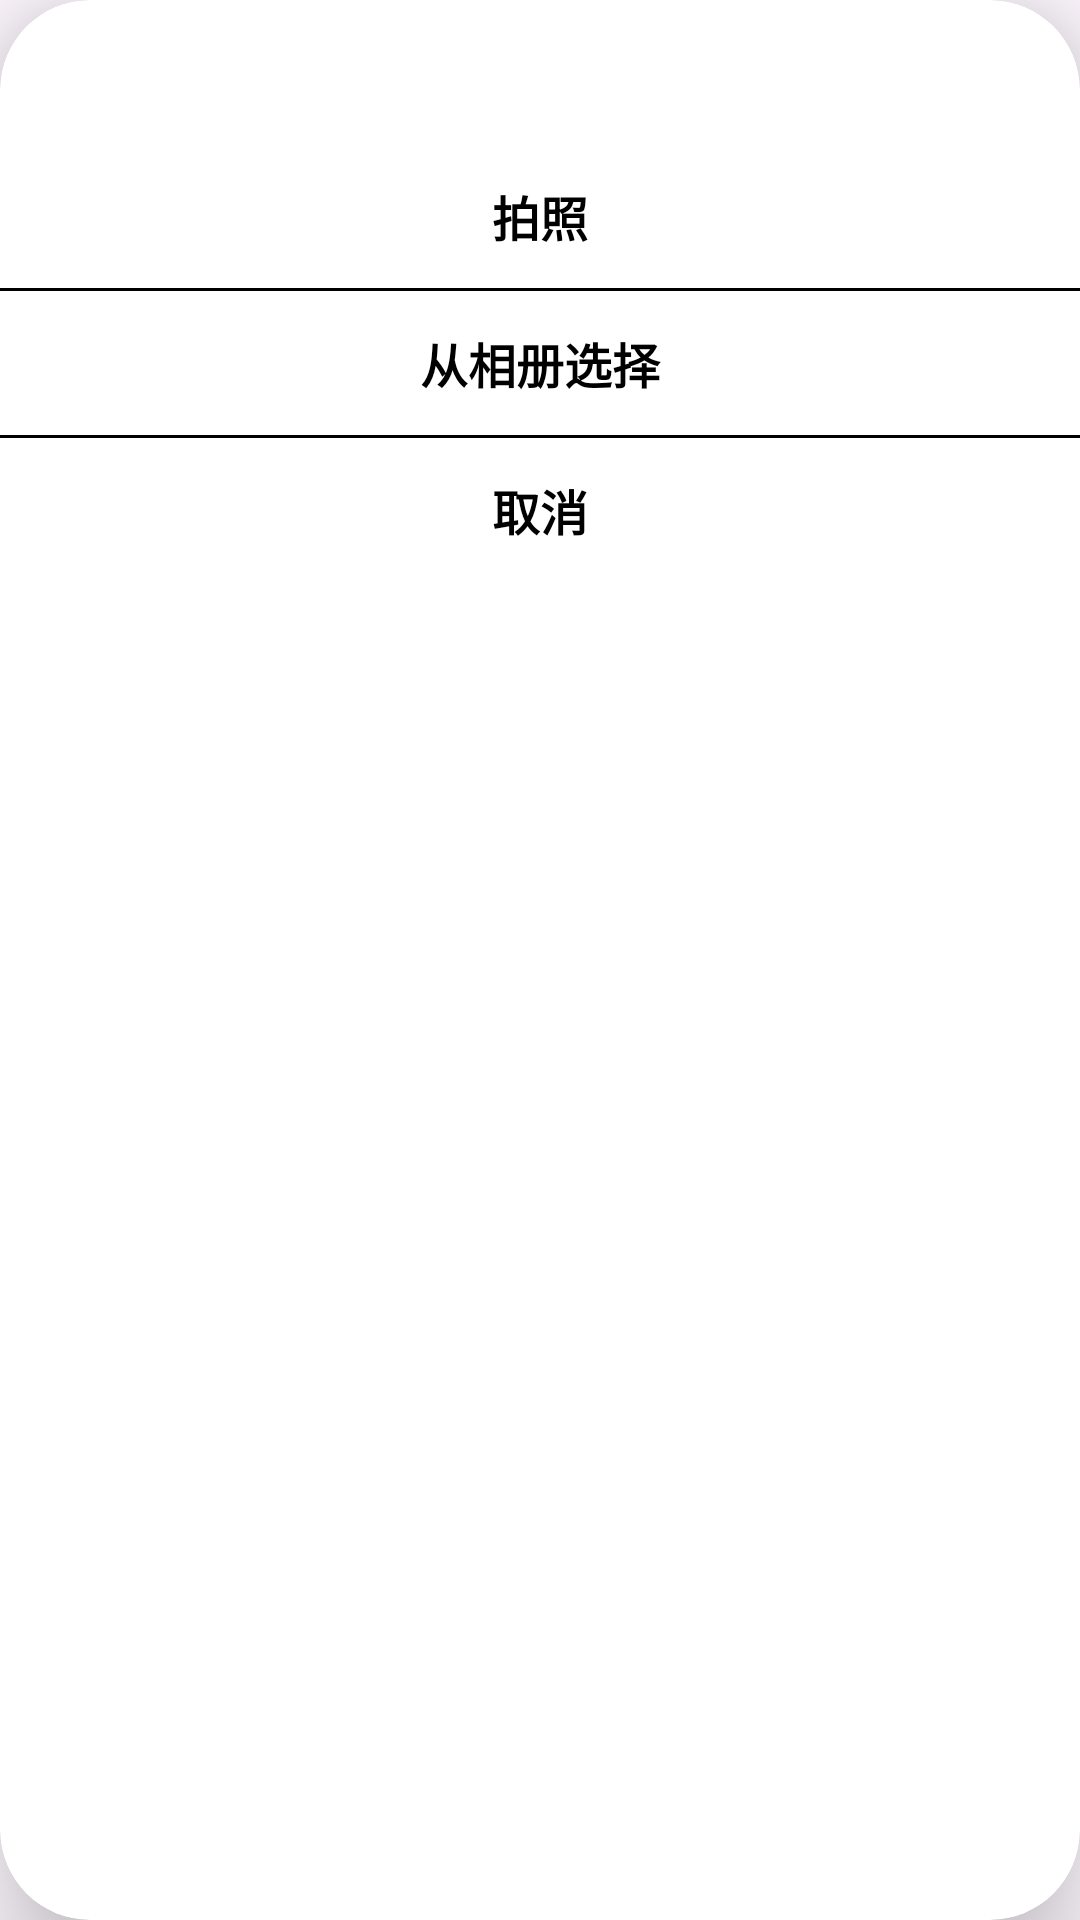

The Android layout XML behind this screen, and the referenced resources:
<!-- AndroidManifest.xml: application theme Theme.TTMS -->
<!-- res/layout/layout_bottomsheetdialog_select_photo.xml -->
<?xml version="1.0" encoding="utf-8"?>
<androidx.cardview.widget.CardView
    xmlns:android="http://schemas.android.com/apk/res/android"
    android:layout_width="match_parent"
    android:layout_height="194dp"
    xmlns:app="http://schemas.android.com/apk/res-auto"
    app:cardCornerRadius="30dp"
    app:cardElevation="20dp"
    android:layout_marginTop="16dp"
    style="@style/BottomSheetDialog"
    >
    <androidx.constraintlayout.widget.ConstraintLayout
        android:layout_width="match_parent"
        android:layout_height="match_parent"
        >

        <ImageView
            android:layout_width="match_parent"
            android:layout_height="36dp"
            app:layout_constraintStart_toStartOf="parent"
            app:layout_constraintTop_toTopOf="parent"
            android:layout_margin="12dp"
            android:src="@drawable/arrows"
            android:id="@+id/image_arrows_select_photo"
            />

        <TextView
            android:id="@+id/take_photo"
            android:layout_width="match_parent"
            android:layout_height="48dp"
            android:background="@drawable/select_photo_background"
            android:gravity="center"
            android:text="拍照"
            android:textColor="@color/black"
            android:textSize="16sp"
            android:textStyle="bold"
            app:layout_constraintStart_toStartOf="parent"
            app:layout_constraintTop_toBottomOf="@id/image_arrows_select_photo" />

        <View
            android:layout_width="match_parent"
            android:layout_height="1dp"
            app:layout_constraintStart_toStartOf="parent"
            app:layout_constraintTop_toBottomOf="@id/take_photo"
            android:id="@+id/view1"
            android:background="@color/black"
            />


        <TextView
            android:id="@+id/select_photo"
            android:layout_width="match_parent"
            android:layout_height="48dp"
            android:background="@drawable/select_photo_background"
            android:gravity="center"
            android:text="从相册选择"
            android:textColor="@color/black"
            android:textSize="16sp"
            android:textStyle="bold"
            app:layout_constraintStart_toStartOf="parent"
            app:layout_constraintTop_toBottomOf="@id/view1" />

        <View
            android:layout_width="match_parent"
            android:layout_height="1dp"
            app:layout_constraintStart_toStartOf="parent"
            app:layout_constraintTop_toBottomOf="@id/select_photo"
            android:background="@color/black"
            android:id="@+id/view2"
            />

        <TextView
            android:id="@+id/select_photo_cancel"
            android:layout_width="match_parent"
            android:layout_height="48dp"
            android:background="@drawable/select_photo_background"
            android:gravity="center"
            android:text="取消"
            android:textColor="@color/black"
            android:textSize="16sp"
            android:textStyle="bold"
            app:layout_constraintStart_toStartOf="parent"
            app:layout_constraintTop_toBottomOf="@id/view2" />

    </androidx.constraintlayout.widget.ConstraintLayout>

</androidx.cardview.widget.CardView>
<!-- resources referenced by this layout -->
<resources>
  <color name="black">#FF000000</color>
  <!-- drawable select_photo_background (drawable) -->
  <?xml version="1.0" encoding="utf-8"?>
  <selector xmlns:android="http://schemas.android.com/apk/res/android">
      <item android:drawable="@drawable/select_photo_false"
          android:state_pressed="false"/>
      <item android:drawable="@drawable/select_photo_true"
          android:state_pressed="true"/>
  </selector>
  <style name="BottomSheetDialog" parent="Theme.Design.Light.BottomSheetDialog">
          <item name="bottomSheetStyle">@style/bottomSheetStyleWrapper</item>
          <item name="android:backgroundDimEnabled">false</item>
      </style>
  <style name="Theme.TTMS" parent="Theme.Material3.DayNight.NoActionBar">
          
          <item name="colorPrimary">@color/theme</item>
          <item name="colorPrimaryVariant">@color/theme</item>
          <item name="colorOnPrimary">@color/white</item>
          
          <item name="colorSecondary">@color/theme</item>
          <item name="colorSecondaryVariant">@color/theme</item>
          <item name="colorOnSecondary">@color/black</item>
          
          <item name="android:statusBarColor">?attr/colorPrimaryVariant</item>
          
      </style>
  <!-- drawable select_photo_false (drawable) -->
  <?xml version="1.0" encoding="utf-8"?>
  <shape xmlns:android="http://schemas.android.com/apk/res/android"
      android:shape="rectangle" >
  
      
      <solid android:color="#ffff" />
  
      
      <stroke
          android:width="1dp"
          android:color="#ffff" />
  
  </shape>
  <!-- drawable select_photo_true (drawable) -->
  <?xml version="1.0" encoding="utf-8"?>
  <shape xmlns:android="http://schemas.android.com/apk/res/android"
      android:shape="rectangle" >
  
      
      <solid android:color="#D3D3D3" />
  
      
      <stroke
          android:width="1dp"
          android:color="#D3D3D3" />
  
  </shape>
  <style name="bottomSheetStyleWrapper" parent="Widget.Design.BottomSheet.Modal">
          <item name="android:background">@android:color/transparent</item>
      </style>
  <color name="theme">#2196F3</color>
  <color name="white">#FFFFFFFF</color>
</resources>
